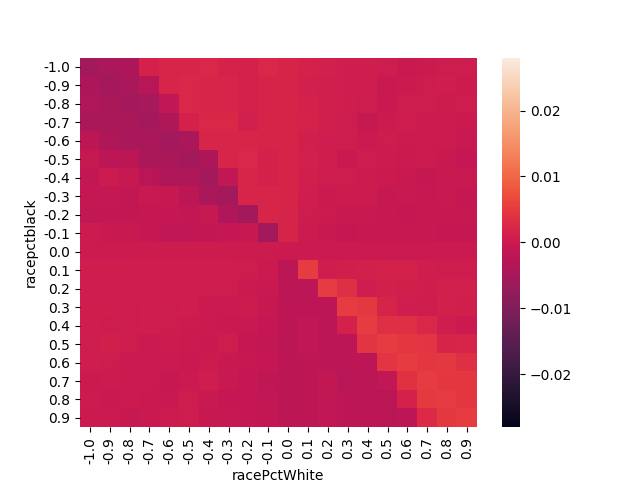

The data file committed next to this chart (first rows):
, gamma-disparity, racePctWhite, racepctblack
0, -0.005052, -1.0, -1.0
1, -0.004233, -0.9, -1.0
2, -0.004026, -0.8, -1.0
3, 0.001506, -0.7, -1.0
4, 0.00201, -0.6, -1.0
5, 0.002061, -0.5, -1.0
6, 0.002314, -0.4, -1.0
7, 0.001666, -0.3, -1.0
8, 0.001499, -0.2, -1.0
9, 0.002267, -0.1, -1.0
10, 0.001774, 0.0, -1.0
11, 0.001494, 0.1, -1.0
12, 0.001186, 0.2, -1.0
13, 0.0006356, 0.3, -1.0
14, 0.0006896, 0.4, -1.0
15, 0.0002491, 0.5, -1.0
16, -0.0004024, 0.6, -1.0
17, -0.000144, 0.7, -1.0
18, 0.0003984, 0.8, -1.0
19, 0.0003374, 0.9, -1.0
20, -0.004107, -1.0, -0.9
21, -0.005052, -0.9, -0.9
22, -0.004664, -0.8, -0.9
23, -0.002644, -0.7, -0.9
24, 0.002177, -0.6, -0.9
25, 0.00222, -0.5, -0.9
26, 0.001982, -0.4, -0.9
27, 0.002106, -0.3, -0.9
28, 0.001339, -0.2, -0.9
29, 0.001856, -0.1, -0.9
30, 0.001774, 0.0, -0.9
31, 0.001165, 0.1, -0.9
32, 0.0009971, 0.2, -0.9
33, 0.0006521, 0.3, -0.9
34, 0.0005923, 0.4, -0.9
35, -0.0003286, 0.5, -0.9
36, -0.0001762, 0.6, -0.9
37, 0.0002488, 0.7, -0.9
38, 0.0004817, 0.8, -0.9
39, 7.50727465884e-05, 0.9, -0.9
40, -0.003658, -1.0, -0.8
41, -0.004501, -0.9, -0.8
42, -0.005052, -0.8, -0.8
43, -0.004837, -0.7, -0.8
44, -0.001338, -0.6, -0.8
45, 0.002357, -0.5, -0.8
46, 0.002061, -0.4, -0.8
47, 0.002154, -0.3, -0.8
48, 0.001458, -0.2, -0.8
49, 0.001956, -0.1, -0.8
50, 0.001774, 0.0, -0.8
51, 0.001441, 0.1, -0.8
52, 0.001001, 0.2, -0.8
53, 0.0008139, 0.3, -0.8
54, 0.0002491, 0.4, -0.8
55, -0.0003269, 0.5, -0.8
56, 0.0002488, 0.6, -0.8
57, 0.0003933, 0.7, -0.8
58, 7.50727465884e-05, 0.8, -0.8
59, 0.0002652, 0.9, -0.8
... 340 more rows
